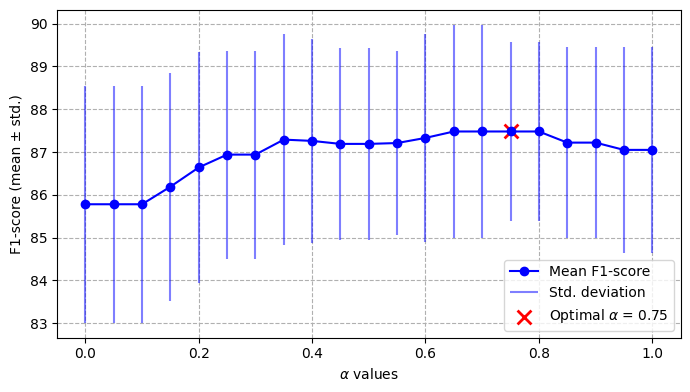

Reproduce this figure in Python. (Note: this script raises an exception after producing the figure.)
import matplotlib.pyplot as plt
import numpy as np
import pandas as pd
import matplotlib as mpl

# Set Times New Roman font globally
mpl.rcParams['font.family'] = 'Times New Roman'

output_path = 'Code Outputs/p22 graph for alpha searching paper TNR font'

# Define the data
data_dict = {
    "Alpha": np.linspace(0, 1, 21),
    "Mean F1 Score": [85.78, 85.78, 85.78, 86.19, 86.64, 86.94, 86.94, 87.29, 87.26, 87.19, 87.19, 87.21, 87.33, 87.48, 87.48, 87.48, 87.48, 87.22, 87.22, 87.05, 87.05],
    "Std F1 Score": [2.77, 2.77, 2.77, 2.66, 2.70, 2.43, 2.43, 2.46, 2.38, 2.25, 2.25, 2.15, 2.43, 2.49, 2.49, 2.09, 2.09, 2.24, 2.24, 2.40, 2.40]
}

# Convert to DataFrame
df = pd.DataFrame(data_dict)

# Ensure numeric format
df["Mean F1 Score"] = df["Mean F1 Score"].astype(float)
df["Std F1 Score"] = df["Std F1 Score"].astype(float)

# Plotting
plt.figure(figsize=(7, 4), dpi=400)
plt.plot(df["Alpha"], df["Mean F1 Score"], '-o', color='b', label="Mean F1-score")
plt.vlines(df["Alpha"], df["Mean F1 Score"] - df["Std F1 Score"], df["Mean F1 Score"] + df["Std F1 Score"], color='b', alpha=0.5, label="Std. deviation")

# Highlight best alpha
best_alpha = 0.75
best_f1 = df[df["Alpha"] == best_alpha]["Mean F1 Score"].values[0]
plt.scatter(best_alpha, best_f1, color='red', s=100, marker='x', linewidth=2, label=r"Optimal $\alpha$ = 0.75")


# Labels and title in Times New Roman
plt.xlabel(r"$\alpha$ values")
plt.ylabel("F1-score (mean ± std.)")
# plt.title("Searching for Optimal Alpha")
plt.legend(loc='lower right')
plt.grid(True, linestyle='dashed')
plt.tight_layout()

# Save and show
plt.savefig(f'{output_path}/p22 graph for alpha searching.png', dpi=600)
plt.show()
